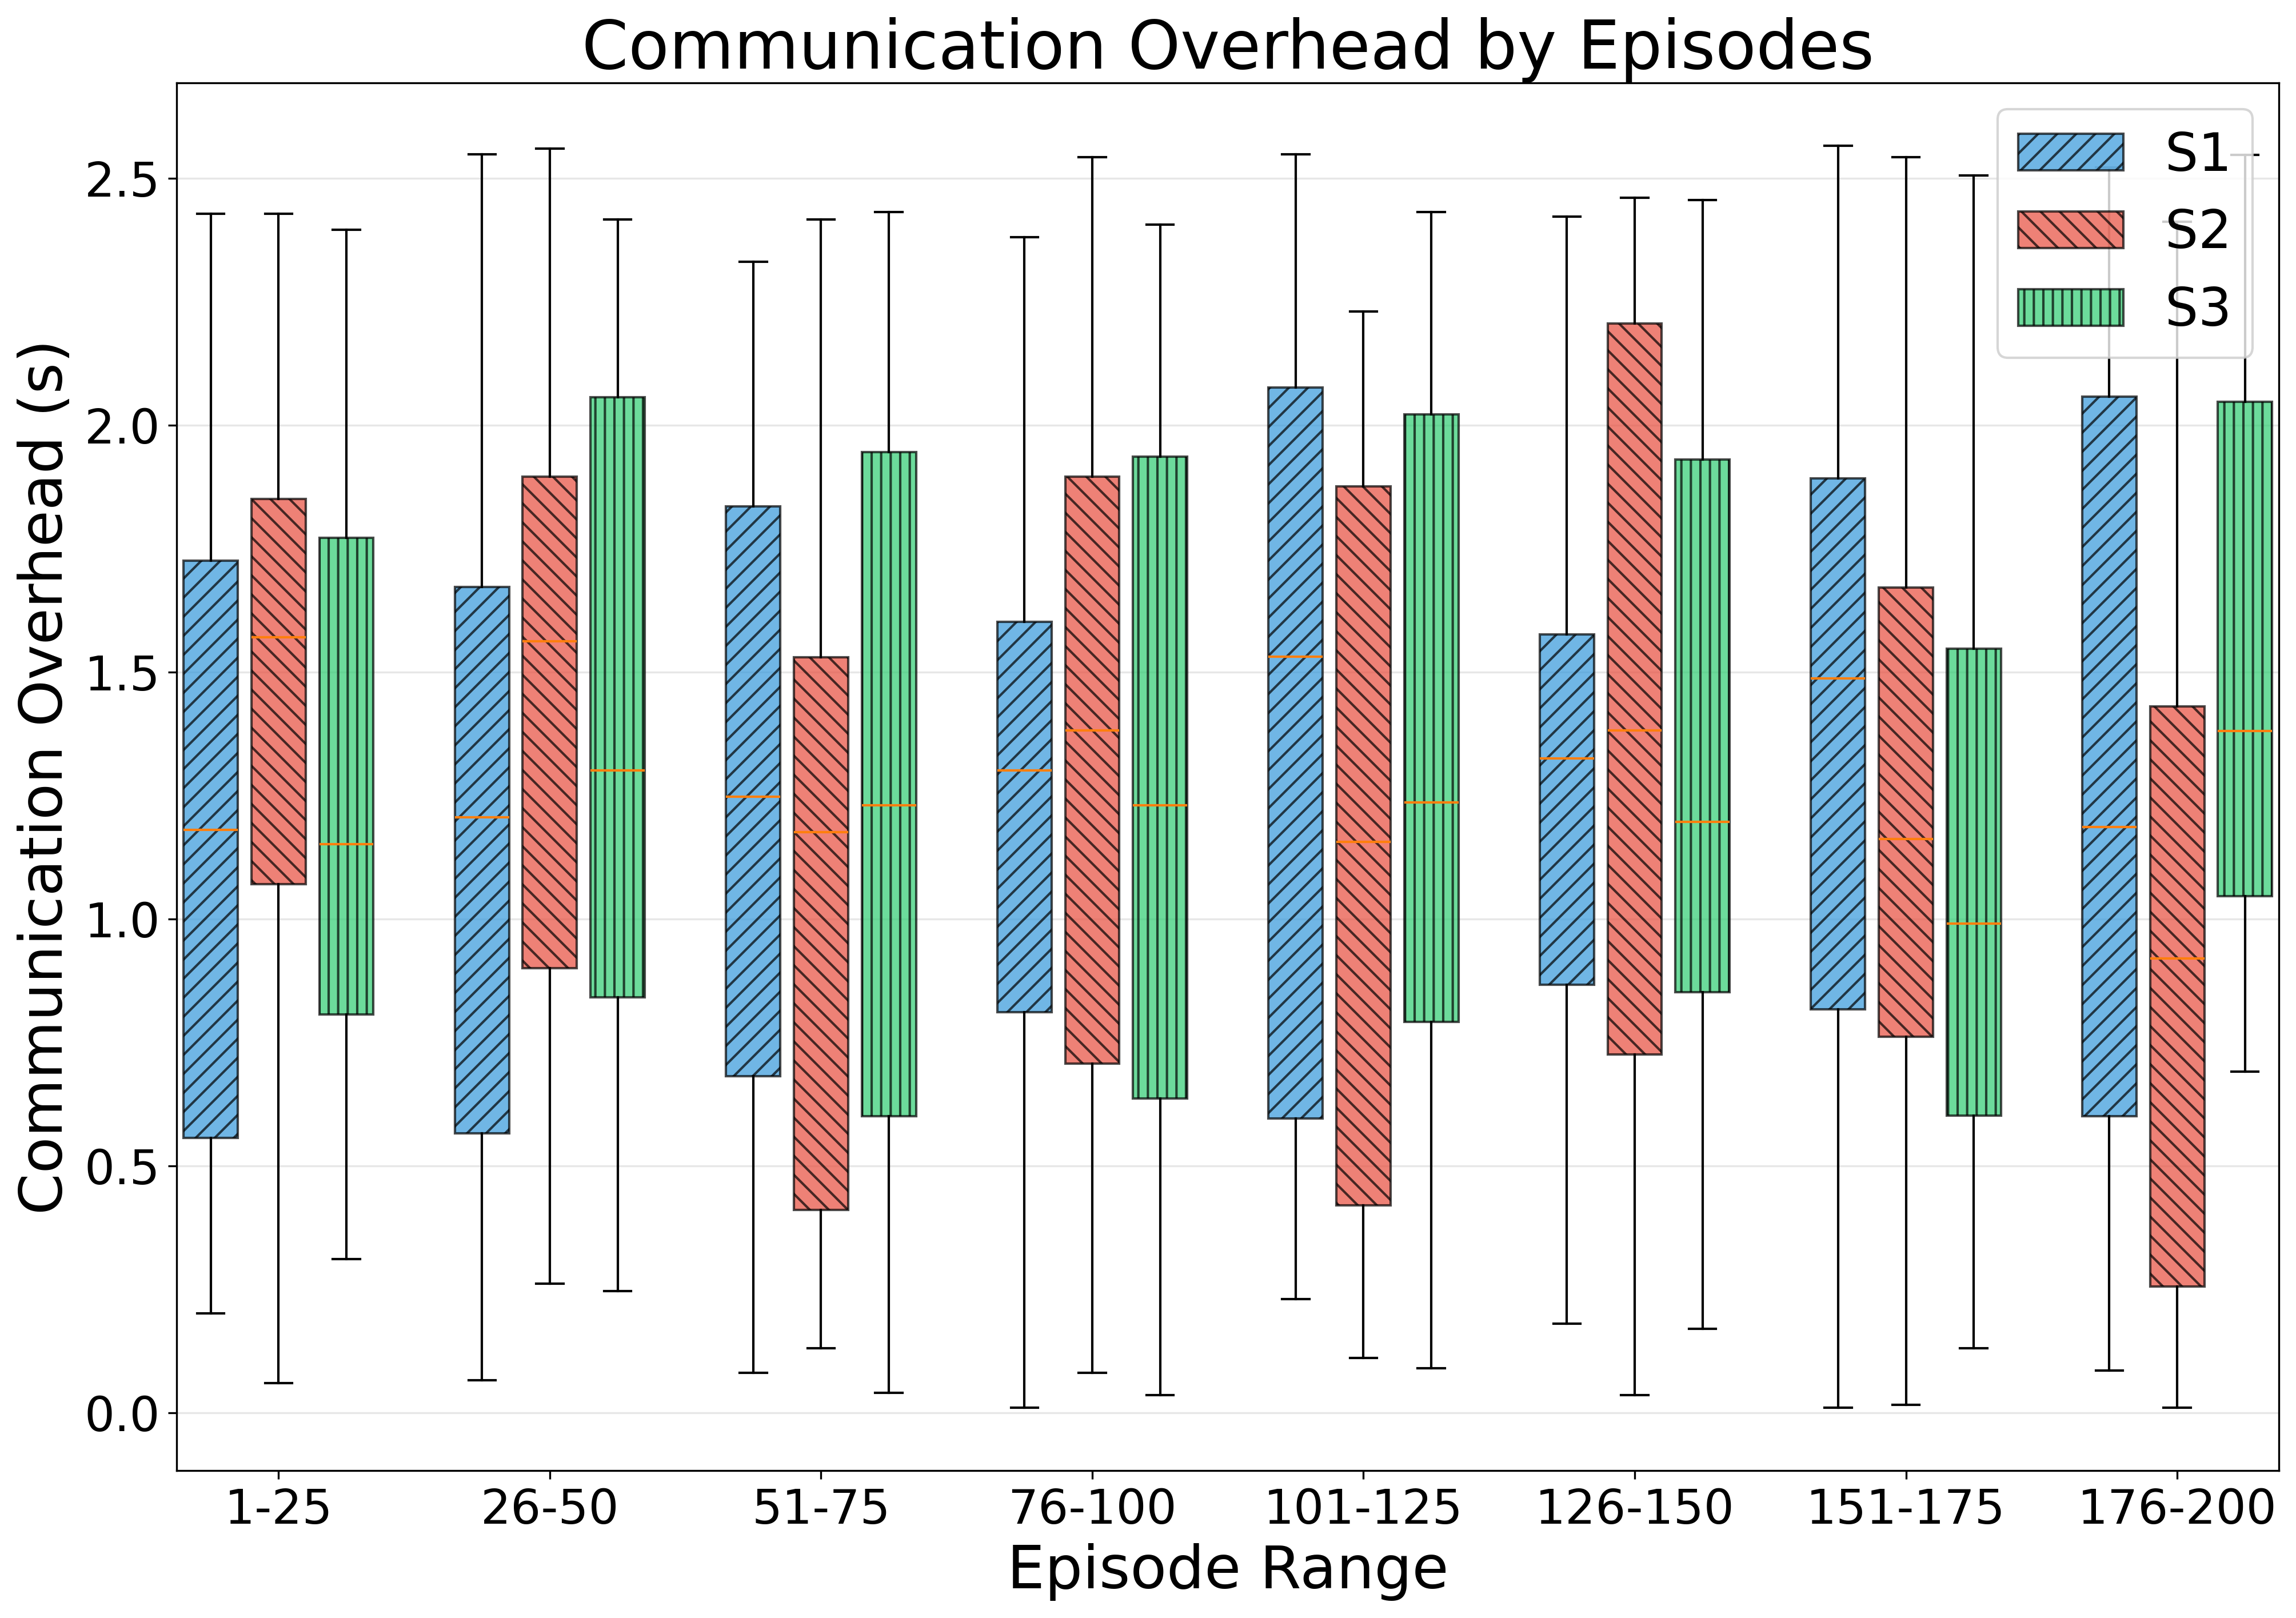

The data file committed next to this chart (first rows):
server, episode, communication_overhead
Server1, 0, 0.481
Server1, 1, 1.986
Server1, 2, 0.5561
Server1, 3, 1.726
Server1, 4, 0.5559
Server1, 5, 1.037
Server1, 6, 1.666
Server1, 7, 2.346
Server1, 8, 2.272
Server1, 9, 1.566
Server1, 10, 0.2004
Server1, 11, 1.181
Server1, 12, 2.428
Server1, 13, 0.8966
Server1, 14, 1.407
Server1, 15, 2.231
Server1, 16, 1.672
Server1, 17, 1.315
Server1, 18, 0.2805
Server1, 19, 0.5254
Server1, 20, 1.141
Server1, 21, 0.4162
Server1, 22, 1.747
Server1, 23, 0.8762
Server1, 24, 0.741
Server1, 25, 1.315
Server1, 26, 1.887
Server1, 27, 1.145
Server1, 28, 1.426
Server1, 29, 1.071
Server1, 30, 0.1104
Server1, 31, 2.549
Server1, 32, 1.507
Server1, 33, 0.0805
Server1, 34, 0.09033
Server1, 35, 1.206
Server1, 36, 0.7704
Server1, 37, 2.268
Server1, 38, 0.06566
Server1, 39, 2.187
Server1, 40, 0.4057
Server1, 41, 1.672
Server1, 42, 0.836
Server1, 43, 1.847
Server1, 44, 0.5654
Server1, 45, 1.197
Server1, 46, 1.431
Server1, 47, 1.352
Server1, 48, 0.1352
Server1, 49, 2.17
Server1, 50, 0.961
Server1, 51, 0.9611
Server1, 52, 1.926
Server1, 53, 0.08035
Server1, 54, 1.726
Server1, 55, 0.6815
Server1, 56, 0.6058
Server1, 57, 0.2457
Server1, 58, 1.906
Server1, 59, 2.062
... 540 more rows
